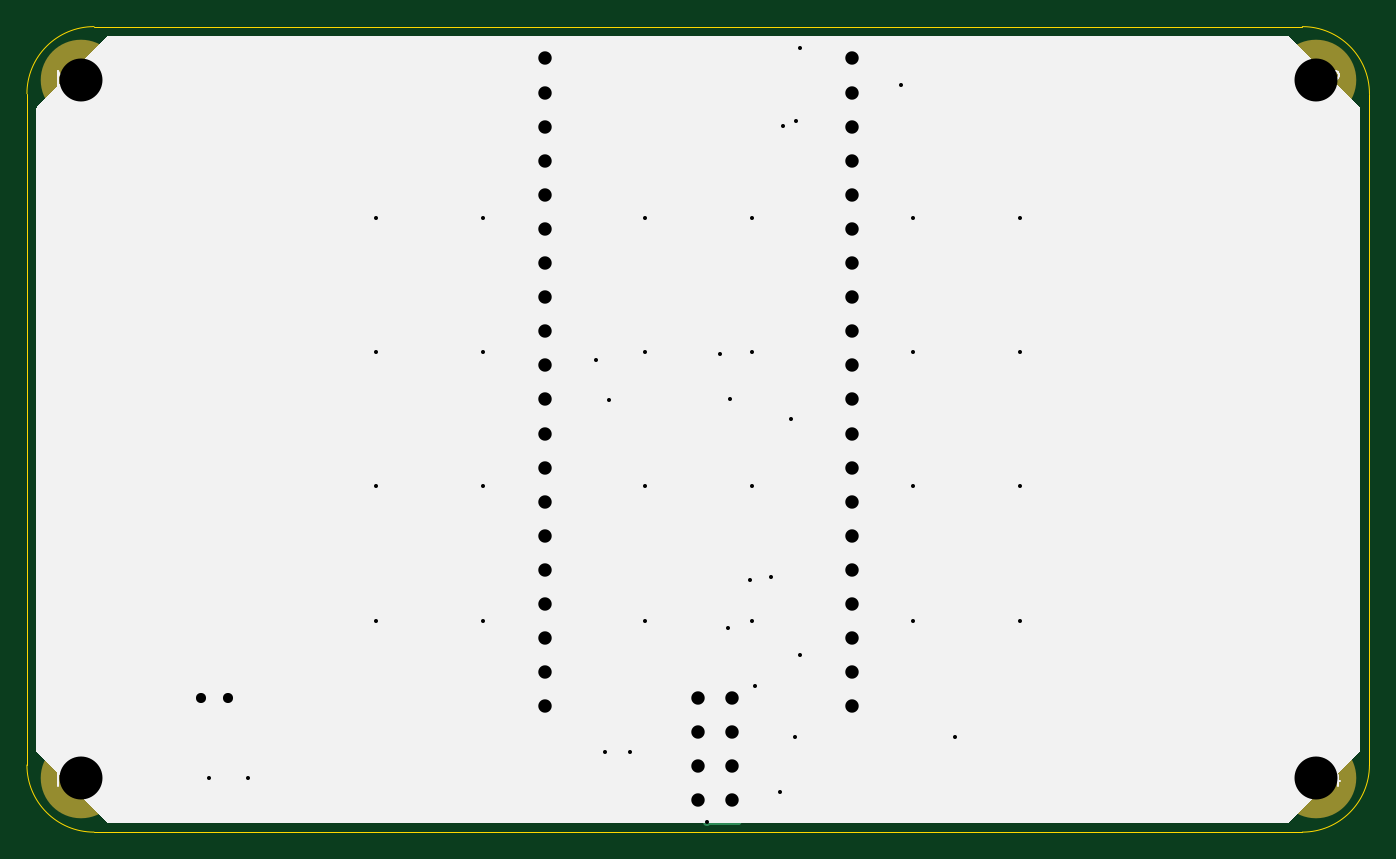
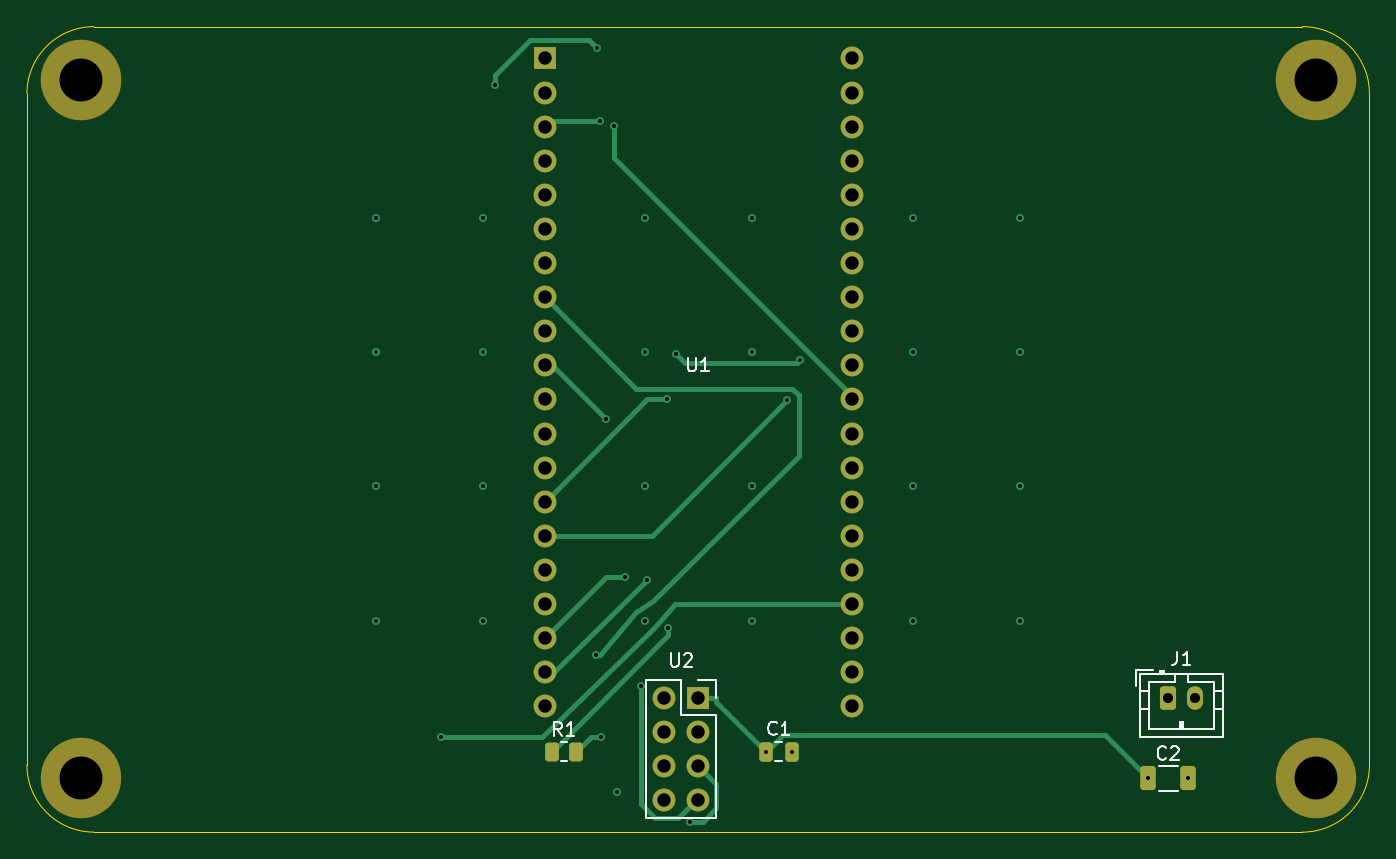
Circuit board: 10 layer files. Board 100.0 x 60.0 mm.
- bottom_copper: HM-BlueRemote-12-B_Cu.gbl (8608 bytes)
- bottom_mask: HM-BlueRemote-12-B_Mask.gbs (3177 bytes)
- paste: HM-BlueRemote-12-B_Paste.gbp (1531 bytes)
- bottom_silk: HM-BlueRemote-12-B_Silkscreen.gbo (7363 bytes)
- outline: HM-BlueRemote-12-Edge_Cuts.gm1 (913 bytes)
- top_copper: HM-BlueRemote-12-F_Cu.gtl (13052 bytes)
- top_mask: HM-BlueRemote-12-F_Mask.gts (4344 bytes)
- paste: HM-BlueRemote-12-F_Paste.gtp (2663 bytes)
- top_silk: HM-BlueRemote-12-F_Silkscreen.gto (31122 bytes)
- drill: HM-BlueRemote-12.drl (1897 bytes)

=== bottom_copper: HM-BlueRemote-12-B_Cu.gbl (8608 bytes, source omitted) ===
=== bottom_mask: HM-BlueRemote-12-B_Mask.gbs (3177 bytes, source withheld) ===
=== paste: HM-BlueRemote-12-B_Paste.gbp (1531 bytes, source withheld) ===
=== bottom_silk: HM-BlueRemote-12-B_Silkscreen.gbo (7363 bytes, source omitted) ===
=== outline: HM-BlueRemote-12-Edge_Cuts.gm1 ===
%TF.GenerationSoftware,KiCad,Pcbnew,10.0.4*%
%TF.CreationDate,2026-07-27T17:57:11+02:00*%
%TF.ProjectId,HM-BlueRemote-12,484d2d42-6c75-4655-9265-6d6f74652d31,rev?*%
%TF.SameCoordinates,Original*%
%TF.FileFunction,Profile,NP*%
%FSLAX46Y46*%
G04 Gerber Fmt 4.6, Leading zero omitted, Abs format (unit mm)*
G04 Created by KiCad (PCBNEW 10.0.4) date 2026-07-27 17:57:11*
%MOMM*%
%LPD*%
G01*
G04 APERTURE LIST*
%TA.AperFunction,Profile*%
%ADD10C,0.100000*%
%TD*%
G04 APERTURE END LIST*
D10*
X0Y-5000000D02*
G75*
G02*
X5000000Y0I5000000J0D01*
G01*
X0Y-55000000D02*
X0Y-5000000D01*
X5000000Y0D02*
X95000000Y0D01*
X5000000Y-60000000D02*
G75*
G02*
X0Y-55000000I0J5000000D01*
G01*
X95000000Y0D02*
G75*
G02*
X100000000Y-5000000I0J-5000000D01*
G01*
X95000000Y-60000000D02*
X5000000Y-60000000D01*
X100000000Y-5000000D02*
X100000000Y-55000000D01*
X100000000Y-55000000D02*
G75*
G02*
X95000000Y-60000000I-5000000J0D01*
G01*
M02*

=== top_copper: HM-BlueRemote-12-F_Cu.gtl (13052 bytes, source omitted) ===
=== top_mask: HM-BlueRemote-12-F_Mask.gts ===
%TF.GenerationSoftware,KiCad,Pcbnew,10.0.4*%
%TF.CreationDate,2026-07-27T17:57:11+02:00*%
%TF.ProjectId,HM-BlueRemote-12,484d2d42-6c75-4655-9265-6d6f74652d31,rev?*%
%TF.SameCoordinates,Original*%
%TF.FileFunction,Soldermask,Top*%
%TF.FilePolarity,Negative*%
%FSLAX46Y46*%
G04 Gerber Fmt 4.6, Leading zero omitted, Abs format (unit mm)*
G04 Created by KiCad (PCBNEW 10.0.4) date 2026-07-27 17:57:11*
%MOMM*%
%LPD*%
G01*
G04 APERTURE LIST*
G04 Aperture macros list*
%AMRoundRect*
0 Rectangle with rounded corners*
0 $1 Rounding radius*
0 $2 $3 $4 $5 $6 $7 $8 $9 X,Y pos of 4 corners*
0 Add a 4 corners polygon primitive as box body*
4,1,4,$2,$3,$4,$5,$6,$7,$8,$9,$2,$3,0*
0 Add four circle primitives for the rounded corners*
1,1,$1+$1,$2,$3*
1,1,$1+$1,$4,$5*
1,1,$1+$1,$6,$7*
1,1,$1+$1,$8,$9*
0 Add four rect primitives between the rounded corners*
20,1,$1+$1,$2,$3,$4,$5,0*
20,1,$1+$1,$4,$5,$6,$7,0*
20,1,$1+$1,$6,$7,$8,$9,0*
20,1,$1+$1,$8,$9,$2,$3,0*%
G04 Aperture macros list end*
%ADD10RoundRect,0.250000X-0.525000X-0.400000X0.525000X-0.400000X0.525000X0.400000X-0.525000X0.400000X0*%
%ADD11C,6.000000*%
%ADD12RoundRect,0.243750X-0.243750X-0.456250X0.243750X-0.456250X0.243750X0.456250X-0.243750X0.456250X0*%
%ADD13R,1.700000X1.700000*%
%ADD14C,1.700000*%
%ADD15RoundRect,0.250000X0.350000X0.625000X-0.350000X0.625000X-0.350000X-0.625000X0.350000X-0.625000X0*%
%ADD16O,1.200000X1.750000*%
G04 APERTURE END LIST*
D10*
%TO.C,SW6*%
X66020000Y-19750000D03*
X73980000Y-19750000D03*
X66020000Y-24250000D03*
X73980000Y-24250000D03*
%TD*%
%TO.C,SW11*%
X46020000Y-39750000D03*
X53980000Y-39750000D03*
X46020000Y-44250000D03*
X53980000Y-44250000D03*
%TD*%
D11*
%TO.C,MH4*%
X96000000Y-56000000D03*
%TD*%
D10*
%TO.C,SW4*%
X26020000Y-19750000D03*
X33980000Y-19750000D03*
X26020000Y-24250000D03*
X33980000Y-24250000D03*
%TD*%
D11*
%TO.C,MH3*%
X4000000Y-56000000D03*
%TD*%
D10*
%TO.C,SW8*%
X46020000Y-29750000D03*
X53980000Y-29750000D03*
X46020000Y-34250000D03*
X53980000Y-34250000D03*
%TD*%
D11*
%TO.C,MH2*%
X96000000Y-4000000D03*
%TD*%
D10*
%TO.C,SW1*%
X26020000Y-9750000D03*
X33980000Y-9750000D03*
X26020000Y-14250000D03*
X33980000Y-14250000D03*
%TD*%
%TO.C,SW10*%
X26020000Y-39750000D03*
X33980000Y-39750000D03*
X26020000Y-44250000D03*
X33980000Y-44250000D03*
%TD*%
D11*
%TO.C,MH1*%
X4000000Y-4000000D03*
%TD*%
D10*
%TO.C,SW7*%
X26020000Y-29750000D03*
X33980000Y-29750000D03*
X26020000Y-34250000D03*
X33980000Y-34250000D03*
%TD*%
%TO.C,SW5*%
X46020000Y-19750000D03*
X53980000Y-19750000D03*
X46020000Y-24250000D03*
X53980000Y-24250000D03*
%TD*%
%TO.C,SW2*%
X46020000Y-9750000D03*
X53980000Y-9750000D03*
X46020000Y-14250000D03*
X53980000Y-14250000D03*
%TD*%
D12*
%TO.C,LED1*%
X56062500Y-57000000D03*
X57937500Y-57000000D03*
%TD*%
D10*
%TO.C,SW3*%
X66020000Y-9750000D03*
X73980000Y-9750000D03*
X66020000Y-14250000D03*
X73980000Y-14250000D03*
%TD*%
%TO.C,SW12*%
X66020000Y-39750000D03*
X73980000Y-39750000D03*
X66020000Y-44250000D03*
X73980000Y-44250000D03*
%TD*%
%TO.C,SW9*%
X66020000Y-29750000D03*
X73980000Y-29750000D03*
X66020000Y-34250000D03*
X73980000Y-34250000D03*
%TD*%
D13*
%TO.C,U2*%
X50000000Y-50000000D03*
D14*
X52540000Y-50000000D03*
X50000000Y-52540000D03*
X52540000Y-52540000D03*
X50000000Y-55080000D03*
X52540000Y-55080000D03*
X50000000Y-57620000D03*
X52540000Y-57620000D03*
%TD*%
D13*
%TO.C,U1*%
X61430000Y-2370000D03*
D14*
X61430000Y-4910000D03*
X61430000Y-7450000D03*
X61430000Y-9990000D03*
X61430000Y-12530000D03*
X61430000Y-15070000D03*
X61430000Y-17610000D03*
X61430000Y-20150000D03*
X61430000Y-22690000D03*
X61430000Y-25230000D03*
X61430000Y-27770000D03*
X61430000Y-30310000D03*
X61430000Y-32850000D03*
X61430000Y-35390000D03*
X61430000Y-37930000D03*
X61430000Y-40470000D03*
X61430000Y-43010000D03*
X61430000Y-45550000D03*
X61430000Y-48090000D03*
X61430000Y-50630000D03*
X38570000Y-2370000D03*
X38570000Y-4910000D03*
X38570000Y-7450000D03*
X38570000Y-9990000D03*
X38570000Y-12530000D03*
X38570000Y-15070000D03*
X38570000Y-17610000D03*
X38570000Y-20150000D03*
X38570000Y-22690000D03*
X38570000Y-25230000D03*
X38570000Y-27770000D03*
X38570000Y-30310000D03*
X38570000Y-32850000D03*
X38570000Y-35390000D03*
X38570000Y-37930000D03*
X38570000Y-40470000D03*
X38570000Y-43010000D03*
X38570000Y-45550000D03*
X38570000Y-48090000D03*
X38570000Y-50630000D03*
%TD*%
D15*
%TO.C,J1*%
X15000000Y-50000000D03*
D16*
X13000000Y-50000000D03*
%TD*%
M02*

=== paste: HM-BlueRemote-12-F_Paste.gtp (2663 bytes, source withheld) ===
=== top_silk: HM-BlueRemote-12-F_Silkscreen.gto (31122 bytes, source omitted) ===
=== drill: HM-BlueRemote-12.drl ===
M48
; DRILL file KiCad 10.0.4 date 2026-07-27T17:57:12
; FORMAT={-:-/ absolute / metric / decimal}
; #@! TF.CreationDate,2026-07-27T17:57:12+02:00
; #@! TF.GenerationSoftware,Kicad,Pcbnew,10.0.4
; #@! TF.FileFunction,MixedPlating,1,4
FMAT,2
METRIC
; #@! TA.AperFunction,Plated,PTH,ViaDrill
T1C0.300
; #@! TA.AperFunction,Plated,PTH,ComponentDrill
T2C0.750
; #@! TA.AperFunction,Plated,PTH,ComponentDrill
T3C1.000
; #@! TA.AperFunction,NonPlated,NPTH,ComponentDrill
T4C3.200
%
G90
G05
T1
X13.525Y-56.0
X16.475Y-56.0
X26.02Y-14.25
X26.02Y-24.25
X26.02Y-34.25
X26.02Y-44.25
X33.98Y-14.25
X33.98Y-24.25
X33.98Y-34.25
X33.98Y-44.25
X42.414Y-24.829
X43.05Y-54.0
X43.366Y-27.834
X44.95Y-54.0
X46.02Y-14.25
X46.02Y-24.25
X46.02Y-34.25
X46.02Y-44.25
X50.621Y-59.218
X51.623Y-24.415
X52.231Y-44.803
X52.343Y-27.759
X53.83Y-41.212
X53.98Y-14.25
X53.98Y-24.25
X53.98Y-34.25
X53.98Y-44.25
X54.238Y-49.141
X55.445Y-40.997
X56.062Y-57.0
X56.308Y-7.426
X56.883Y-29.251
X57.234Y-52.933
X57.298Y-7.066
X57.562Y-1.562
X57.597Y-46.774
X65.137Y-4.376
X66.02Y-14.25
X66.02Y-24.25
X66.02Y-34.25
X66.02Y-44.25
X69.157Y-52.933
X73.98Y-14.25
X73.98Y-24.25
X73.98Y-34.25
X73.98Y-44.25
T2
X13.0Y-50.0
X15.0Y-50.0
T3
X38.57Y-2.37
X38.57Y-4.91
X38.57Y-7.45
X38.57Y-9.99
X38.57Y-12.53
X38.57Y-15.07
X38.57Y-17.61
X38.57Y-20.15
X38.57Y-22.69
X38.57Y-25.23
X38.57Y-27.77
X38.57Y-30.31
X38.57Y-32.85
X38.57Y-35.39
X38.57Y-37.93
X38.57Y-40.47
X38.57Y-43.01
X38.57Y-45.55
X38.57Y-48.09
X38.57Y-50.63
X50.0Y-50.0
X50.0Y-52.54
X50.0Y-55.08
X50.0Y-57.62
X52.54Y-50.0
X52.54Y-52.54
X52.54Y-55.08
X52.54Y-57.62
X61.43Y-2.37
X61.43Y-4.91
X61.43Y-7.45
X61.43Y-9.99
X61.43Y-12.53
X61.43Y-15.07
X61.43Y-17.61
X61.43Y-20.15
X61.43Y-22.69
X61.43Y-25.23
X61.43Y-27.77
X61.43Y-30.31
X61.43Y-32.85
X61.43Y-35.39
X61.43Y-37.93
X61.43Y-40.47
X61.43Y-43.01
X61.43Y-45.55
X61.43Y-48.09
X61.43Y-50.63
T4
X4.0Y-4.0
X4.0Y-56.0
X96.0Y-4.0
X96.0Y-56.0
M30
